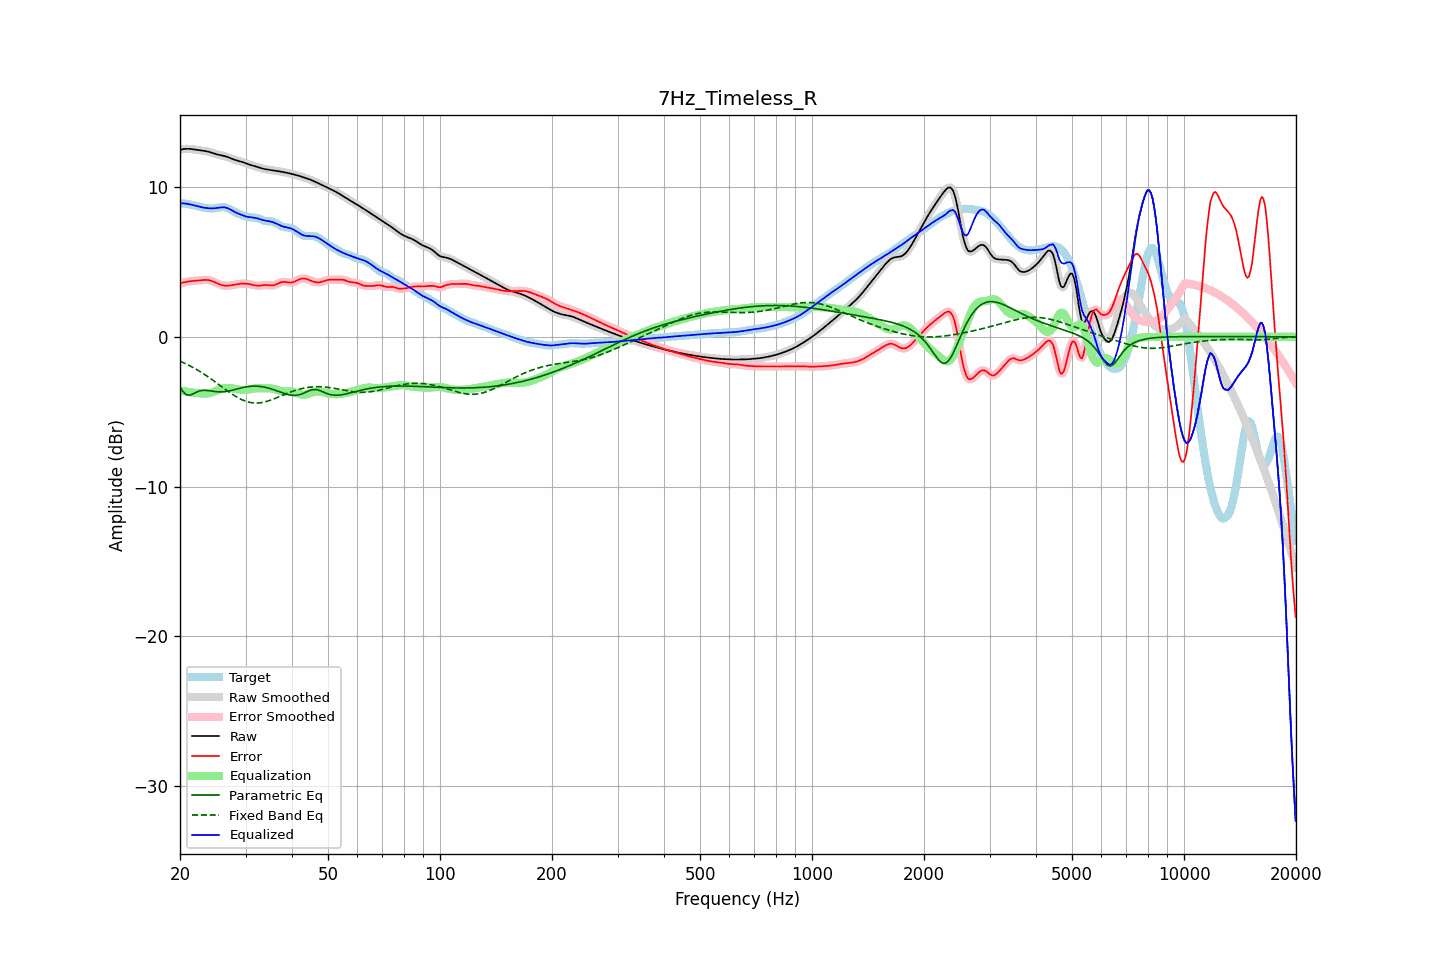

Source data for this figure (header and first rows):
frequency, raw, error, smoothed, error_smoothed, equalization, parametric_eq, fixed_band_eq, equalized_raw, equalized_smoothed, target
20.00, 12.49, 3.56, 12.49, 3.56, -3.57, -3.35, -1.62, 8.91, 8.91, 8.92
20.20, 12.51, 3.60, 12.51, 3.59, -3.60, -3.52, -1.67, 8.91, 8.91, 8.91
20.40, 12.53, 3.62, 12.53, 3.62, -3.62, -3.68, -1.72, 8.91, 8.91, 8.91
20.61, 12.54, 3.65, 12.54, 3.65, -3.64, -3.78, -1.77, 8.90, 8.90, 8.90
20.81, 12.55, 3.67, 12.55, 3.67, -3.66, -3.87, -1.82, 8.89, 8.89, 8.88
21.02, 12.55, 3.69, 12.55, 3.69, -3.68, -3.89, -1.87, 8.87, 8.87, 8.86
21.23, 12.55, 3.71, 12.55, 3.71, -3.70, -3.90, -1.93, 8.85, 8.85, 8.84
21.44, 12.54, 3.72, 12.54, 3.72, -3.72, -3.86, -1.99, 8.82, 8.82, 8.82
21.66, 12.52, 3.73, 12.52, 3.73, -3.73, -3.82, -2.04, 8.79, 8.79, 8.79
21.87, 12.50, 3.73, 12.50, 3.73, -3.74, -3.76, -2.10, 8.77, 8.77, 8.77
22.09, 12.49, 3.74, 12.49, 3.74, -3.75, -3.71, -2.16, 8.74, 8.74, 8.75
22.31, 12.47, 3.75, 12.47, 3.75, -3.76, -3.67, -2.23, 8.71, 8.71, 8.72
22.54, 12.46, 3.76, 12.46, 3.76, -3.77, -3.62, -2.29, 8.68, 8.69, 8.69
22.76, 12.44, 3.78, 12.44, 3.78, -3.78, -3.60, -2.36, 8.66, 8.66, 8.66
22.99, 12.43, 3.79, 12.43, 3.79, -3.79, -3.58, -2.43, 8.64, 8.64, 8.64
23.22, 12.41, 3.80, 12.41, 3.80, -3.79, -3.58, -2.50, 8.62, 8.62, 8.62
23.45, 12.40, 3.80, 12.39, 3.80, -3.79, -3.58, -2.57, 8.60, 8.60, 8.60
23.69, 12.37, 3.79, 12.37, 3.79, -3.78, -3.59, -2.64, 8.59, 8.59, 8.58
23.92, 12.35, 3.78, 12.35, 3.78, -3.77, -3.60, -2.71, 8.58, 8.58, 8.57
24.16, 12.32, 3.75, 12.32, 3.75, -3.74, -3.61, -2.79, 8.57, 8.57, 8.56
24.40, 12.28, 3.72, 12.28, 3.72, -3.71, -3.63, -2.86, 8.57, 8.57, 8.56
24.65, 12.24, 3.67, 12.24, 3.67, -3.67, -3.64, -2.94, 8.58, 8.58, 8.57
24.89, 12.21, 3.62, 12.21, 3.62, -3.62, -3.66, -3.02, 8.59, 8.59, 8.58
25.14, 12.18, 3.58, 12.18, 3.57, -3.58, -3.67, -3.10, 8.60, 8.60, 8.60
25.39, 12.15, 3.53, 12.15, 3.53, -3.53, -3.68, -3.18, 8.62, 8.62, 8.62
25.65, 12.13, 3.49, 12.13, 3.49, -3.49, -3.68, -3.25, 8.63, 8.63, 8.64
25.91, 12.10, 3.45, 12.11, 3.45, -3.46, -3.68, -3.33, 8.64, 8.64, 8.65
26.16, 12.08, 3.43, 12.08, 3.43, -3.44, -3.67, -3.41, 8.65, 8.65, 8.66
26.43, 12.06, 3.42, 12.06, 3.42, -3.42, -3.66, -3.49, 8.64, 8.63, 8.64
26.69, 12.02, 3.41, 12.02, 3.41, -3.42, -3.65, -3.57, 8.61, 8.61, 8.61
26.96, 11.99, 3.42, 11.99, 3.42, -3.42, -3.63, -3.65, 8.57, 8.57, 8.57
27.23, 11.94, 3.42, 11.94, 3.43, -3.43, -3.61, -3.72, 8.52, 8.52, 8.52
27.50, 11.90, 3.44, 11.90, 3.44, -3.44, -3.58, -3.80, 8.46, 8.46, 8.46
27.77, 11.86, 3.46, 11.86, 3.46, -3.46, -3.55, -3.87, 8.40, 8.40, 8.40
28.05, 11.82, 3.48, 11.82, 3.48, -3.48, -3.53, -3.94, 8.34, 8.34, 8.34
28.33, 11.78, 3.50, 11.78, 3.50, -3.50, -3.50, -4.00, 8.29, 8.29, 8.29
28.62, 11.75, 3.52, 11.75, 3.52, -3.52, -3.47, -4.06, 8.24, 8.24, 8.23
28.90, 11.72, 3.54, 11.72, 3.53, -3.53, -3.44, -4.12, 8.19, 8.19, 8.19
29.19, 11.69, 3.55, 11.69, 3.55, -3.54, -3.41, -4.18, 8.15, 8.15, 8.14
29.48, 11.66, 3.55, 11.66, 3.55, -3.55, -3.39, -4.22, 8.11, 8.11, 8.10
29.78, 11.62, 3.55, 11.62, 3.55, -3.55, -3.37, -4.27, 8.07, 8.07, 8.07
30.08, 11.58, 3.55, 11.58, 3.55, -3.54, -3.35, -4.31, 8.04, 8.04, 8.03
30.38, 11.54, 3.54, 11.54, 3.54, -3.53, -3.33, -4.34, 8.01, 8.01, 8.00
30.68, 11.50, 3.52, 11.50, 3.52, -3.51, -3.32, -4.37, 7.99, 7.99, 7.98
30.99, 11.47, 3.50, 11.47, 3.50, -3.49, -3.30, -4.39, 7.98, 7.98, 7.97
31.30, 11.44, 3.47, 11.44, 3.47, -3.47, -3.30, -4.41, 7.97, 7.97, 7.97
31.61, 11.41, 3.45, 11.41, 3.45, -3.45, -3.29, -4.42, 7.95, 7.95, 7.96
31.93, 11.37, 3.43, 11.37, 3.43, -3.44, -3.30, -4.42, 7.93, 7.93, 7.95
32.24, 11.34, 3.41, 11.34, 3.41, -3.43, -3.30, -4.42, 7.91, 7.91, 7.92
32.57, 11.30, 3.41, 11.30, 3.41, -3.43, -3.31, -4.42, 7.88, 7.88, 7.89
32.89, 11.27, 3.42, 11.27, 3.42, -3.43, -3.32, -4.41, 7.84, 7.84, 7.85
33.22, 11.24, 3.44, 11.24, 3.44, -3.43, -3.33, -4.39, 7.81, 7.81, 7.81
33.55, 11.21, 3.45, 11.21, 3.45, -3.43, -3.35, -4.37, 7.78, 7.78, 7.76
33.89, 11.19, 3.46, 11.19, 3.46, -3.43, -3.37, -4.34, 7.76, 7.76, 7.73
34.23, 11.17, 3.46, 11.17, 3.45, -3.43, -3.40, -4.31, 7.74, 7.74, 7.72
34.57, 11.16, 3.45, 11.16, 3.44, -3.44, -3.43, -4.28, 7.72, 7.72, 7.71
34.92, 11.14, 3.43, 11.14, 3.43, -3.44, -3.45, -4.24, 7.70, 7.70, 7.71
35.27, 11.13, 3.43, 11.13, 3.43, -3.45, -3.49, -4.20, 7.68, 7.68, 7.70
35.62, 11.11, 3.44, 11.11, 3.44, -3.47, -3.52, -4.16, 7.64, 7.64, 7.68
35.97, 11.09, 3.46, 11.10, 3.47, -3.49, -3.56, -4.12, 7.60, 7.60, 7.63
... 635 more rows
